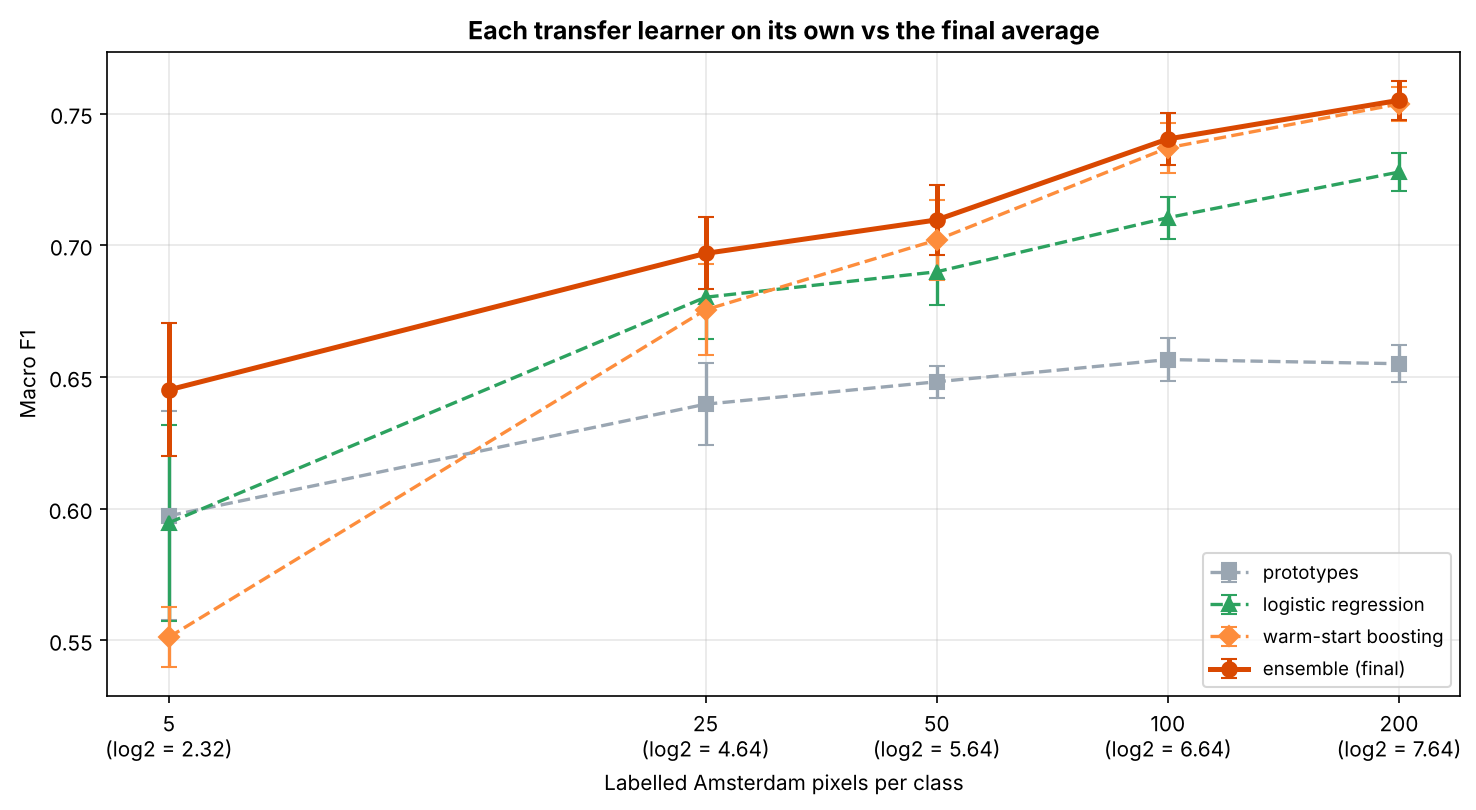

Source data for this figure (header and first rows):
labels per class, prototypes, logistic regression, warm-start boosting, ensemble (final), best single learner
5, 0.597 ± 0.04, 0.595 ± 0.037, 0.551 ± 0.011, 0.645 ± 0.025, prototypes
25, 0.64 ± 0.016, 0.68 ± 0.016, 0.676 ± 0.017, 0.697 ± 0.014, logistic regression
50, 0.648 ± 0.006, 0.69 ± 0.013, 0.702 ± 0.015, 0.71 ± 0.013, warm-start boosting
100, 0.657 ± 0.008, 0.711 ± 0.008, 0.737 ± 0.01, 0.74 ± 0.01, warm-start boosting
200, 0.655 ± 0.007, 0.728 ± 0.007, 0.754 ± 0.006, 0.755 ± 0.007, warm-start boosting
